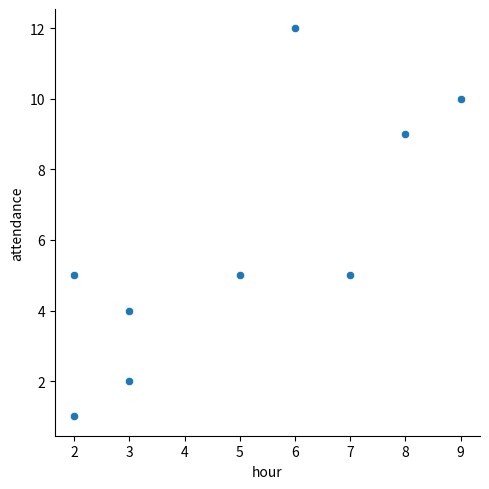
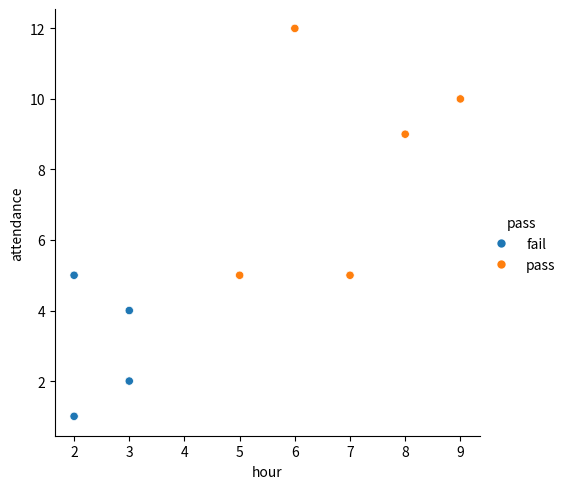
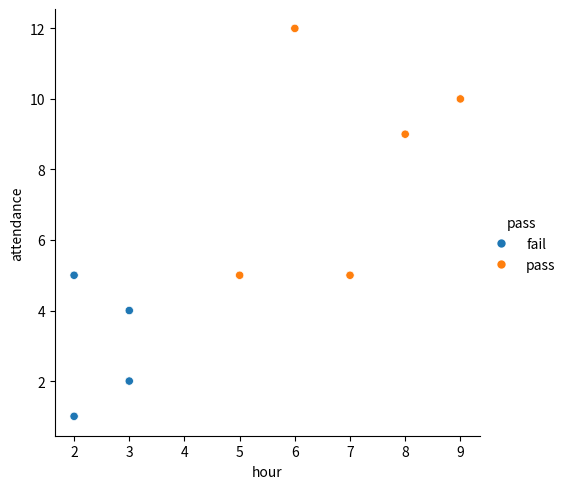

These charts were generated, in order, by the following Python code:
import pandas as pd
import matplotlib.pyplot as plt
import seaborn as sns

# 데이터 로드
df_train = pd.DataFrame([
        ['A01', 2, 1, 60, 139, 'country', 0, 'fail'],
        ['A02', 3, 2, 80, 148, 'country', 0, 'fail'],
        ['A03', 3, 4, 50, 149, 'country', 0, 'fail'],
        ['A04', 5, 5, 40, 151, 'country', 0, 'pass'],
        ['A05', 7, 5, 35, 154, 'city', 0, 'pass'],
        ['A06', 2, 5, 45, 149, 'country', 0, 'fail'],
        ['A07',8, 9, 40, 155, 'city', 1, 'pass'],
        ['A08', 9, 10, 70, 155, 'city', 3, 'pass'],
        ['A09', 6, 12, 55, 154, 'city', 0, 'pass']
    ], columns=['ID', 'hour', 'attendance', 'weight', 'iq', 'region', 'library', 'pass'])

# 데이터 분석
sns.relplot(x='hour', y = 'attendance', data = df_train)
plt.show()

sns.relplot(x='hour', y='attendance', data=df_train, hue = 'pass')
plt.show()

df_temp = df_train.copy()
df_temp['pass'] = df_temp['pass'].replace([0,1], ['fail', 'pass'])
sns.relplot(x='hour', y='attendance', data = df_temp, hue = 'pass')
plt.show()